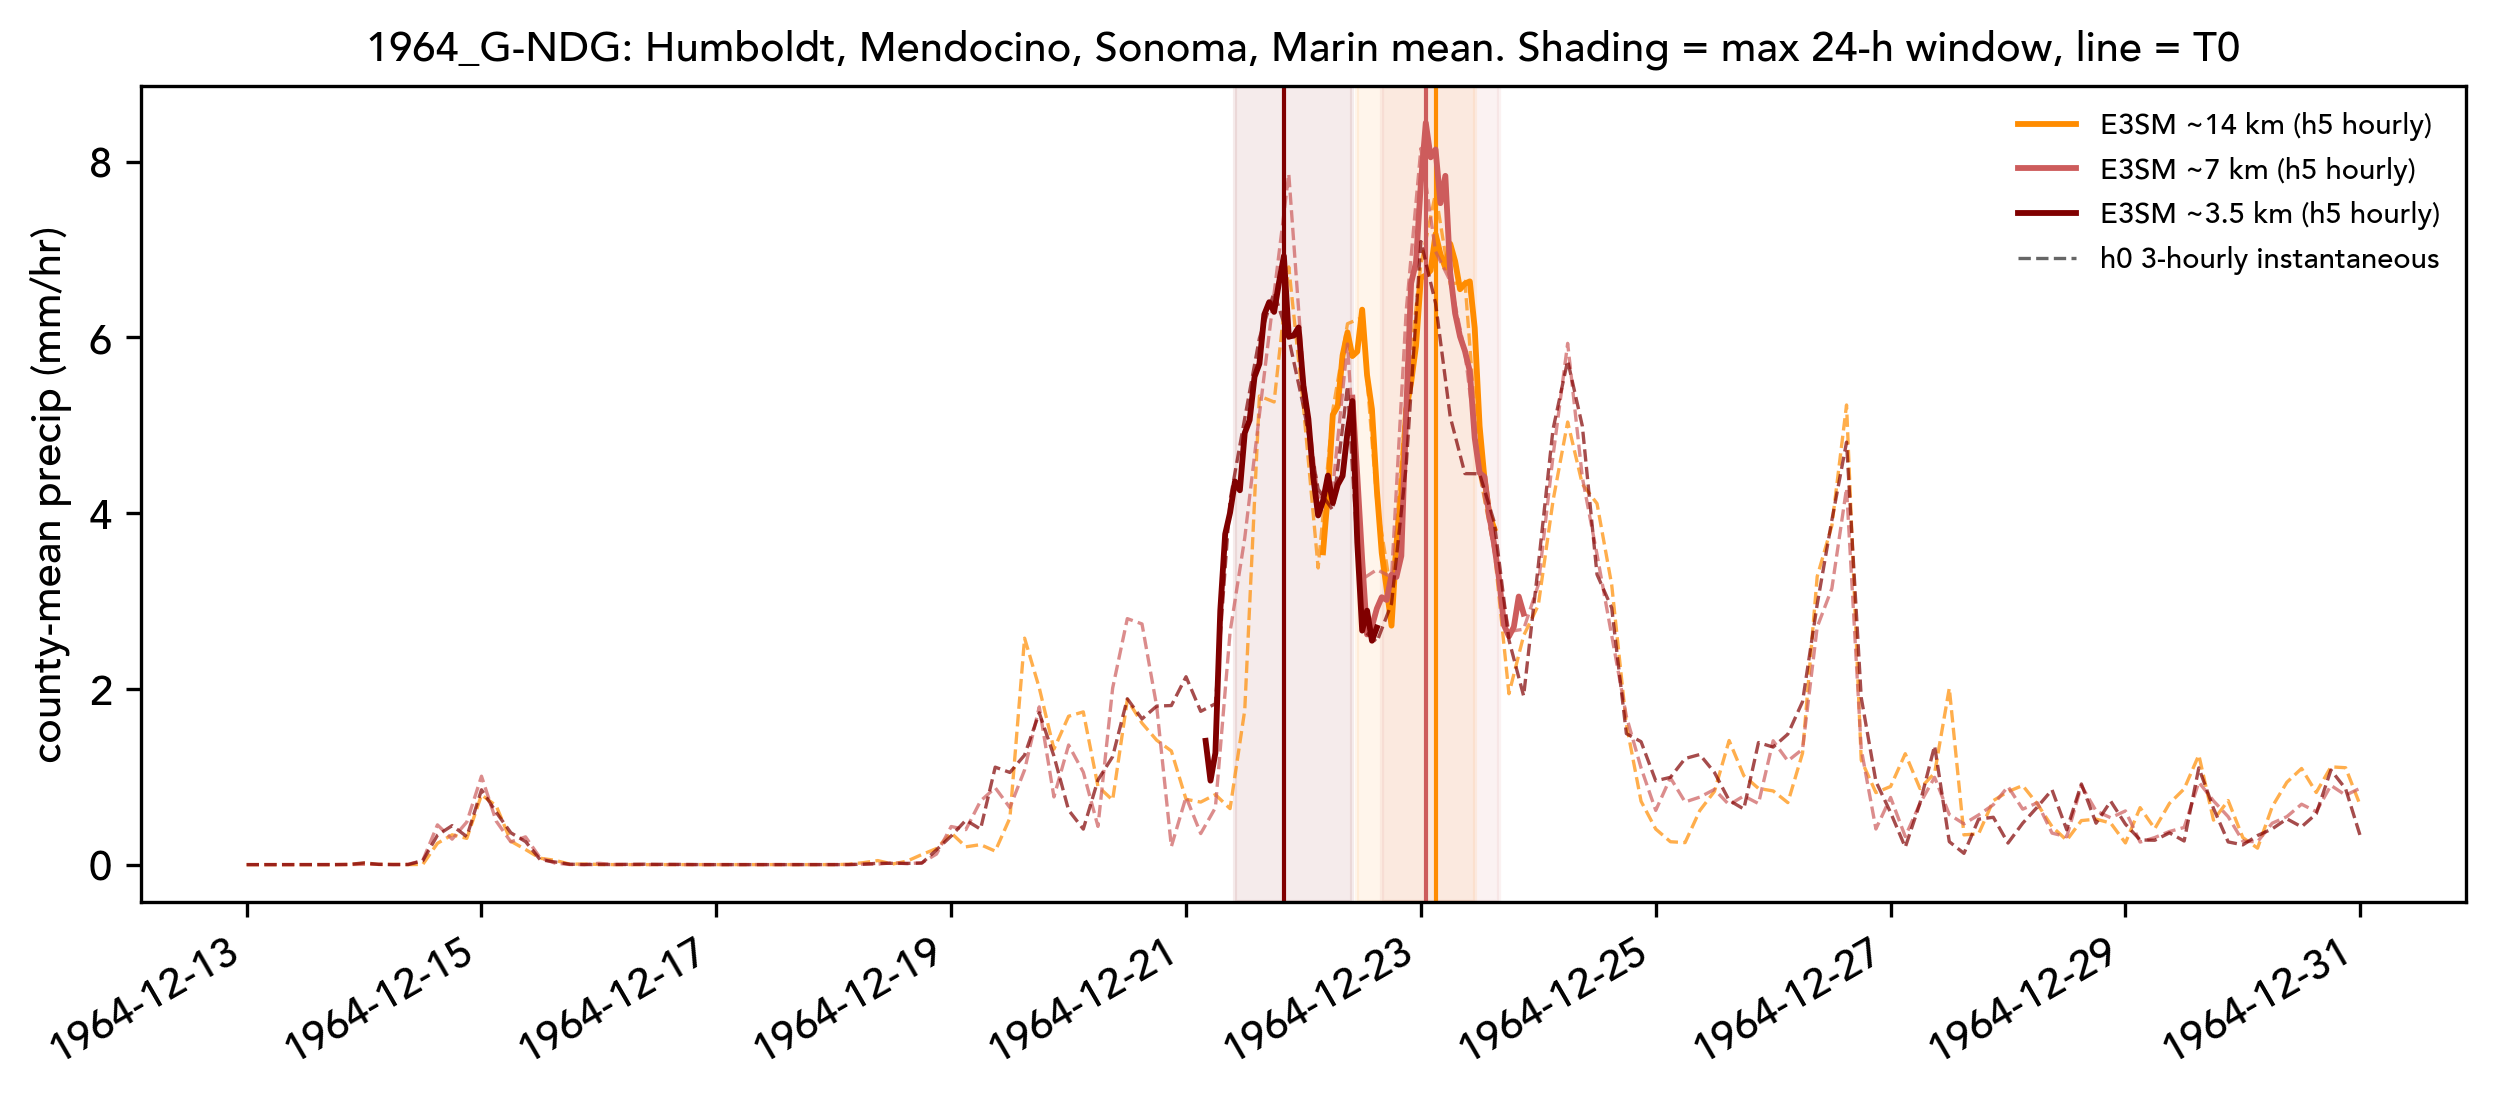

Data behind this chart, as committed beside it:
event, case, resolution, win24_start_utc, win24_end_utc, depth24_mm, T0_peak_hour_end_utc, peak_rate_mmhr, timing_source
1964_G-NDG, Storyline_1964_WUS_ne30x8_pg2_G-NDG_v2, 30x8, 1964-12-22 11:00:00, 1964-12-23 11:00:00, 136.0, 1964-12-23 03:00:00, 7.17, h5
1964_G-NDG, Storyline_1964_WUS_ne30x16_pg2_G-NDG_v2, 30x16, 1964-12-22 16:00:00, 1964-12-23 16:00:00, 134.5, 1964-12-23 01:00:00, 8.44, h5
1964_G-NDG, Storyline_1964_WUS_ne30x32_pg2_G-NDG_v2, 30x32, 1964-12-21 10:00:00, 1964-12-22 10:00:00, 126.6, 1964-12-21 20:00:00, 6.92, h5
